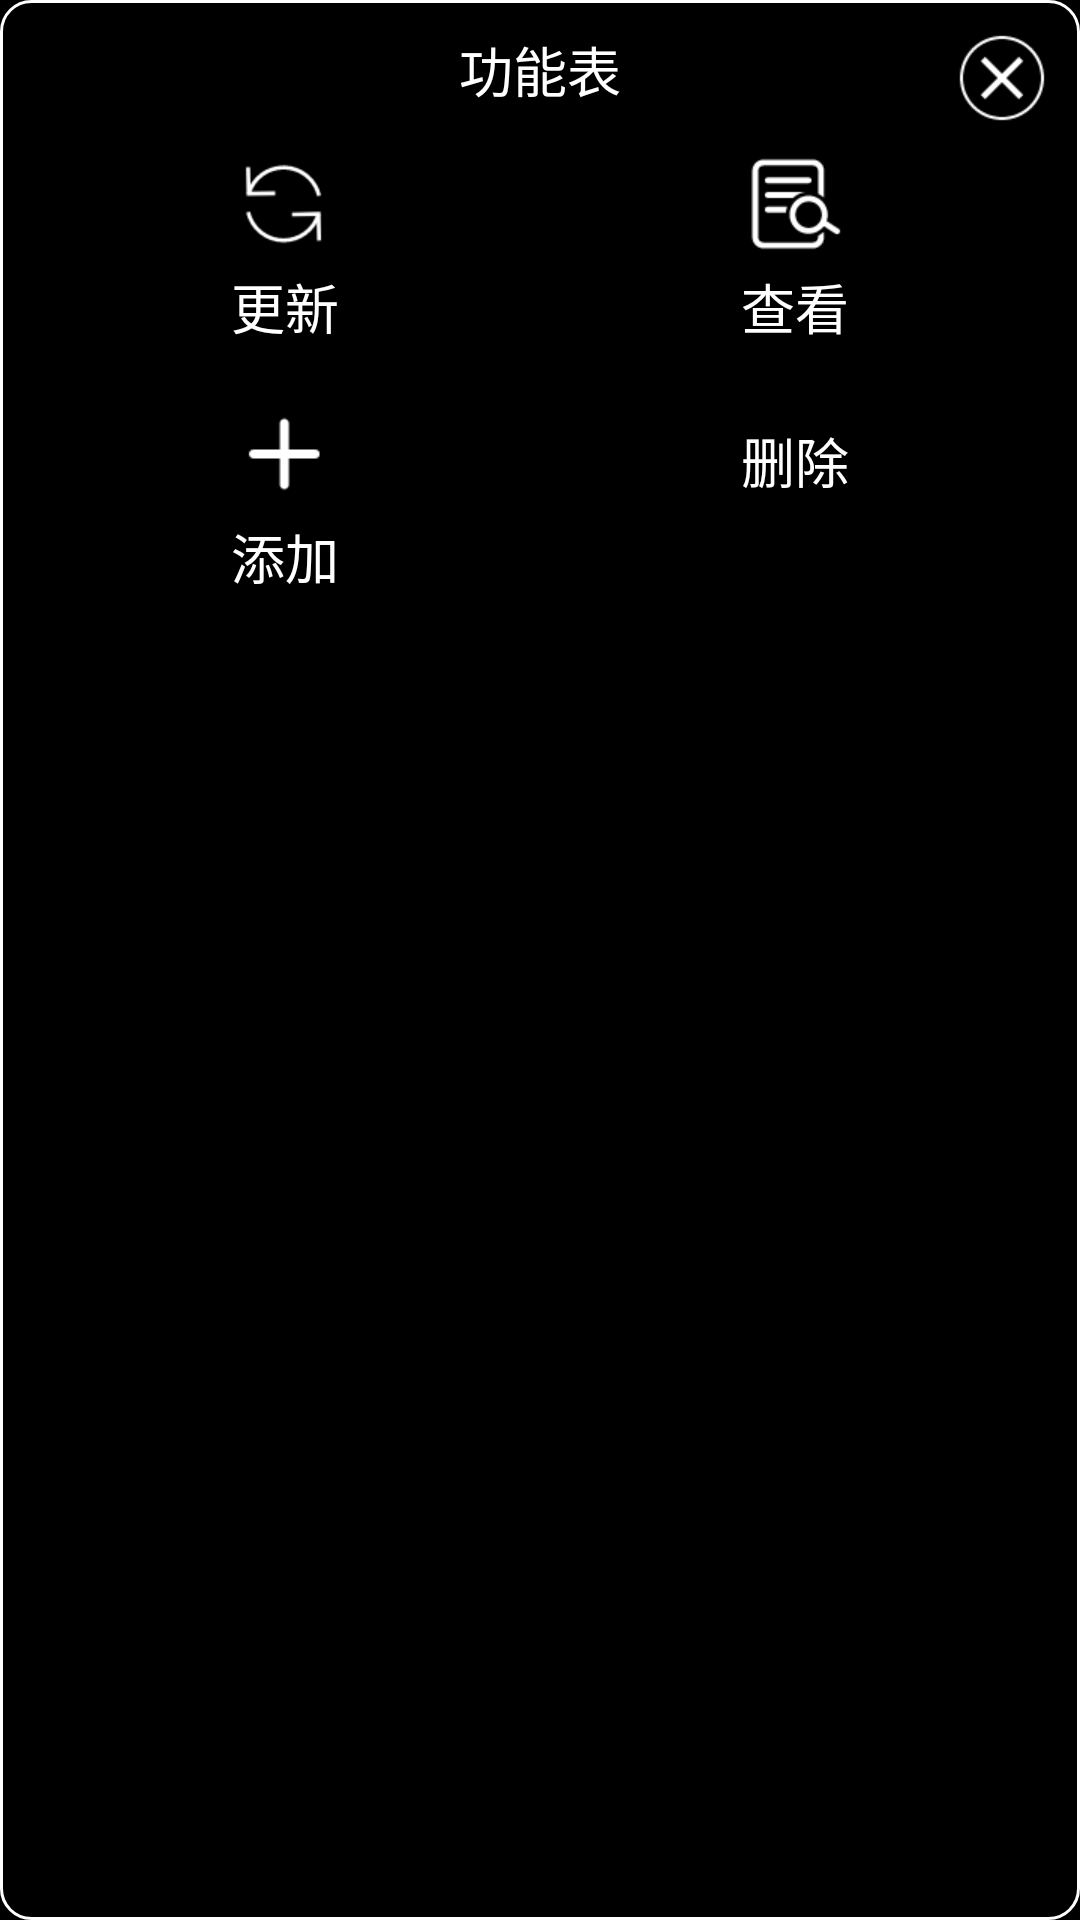

This screen was rendered from an Android layout file. Write that file and the resources it references.
<!-- AndroidManifest.xml: application theme study_theme -->
<!-- res/layout/dialog_select.xml -->
<?xml version="1.0" encoding="utf-8"?>
<RelativeLayout xmlns:android="http://schemas.android.com/apk/res/android"
    android:layout_width="match_parent"
    android:layout_height="wrap_content"
    android:padding="@dimen/width_10dp"
    android:background="@drawable/border_while_line_shape"
    android:layout_margin="@dimen/width_44dp">
    <TextView
        android:layout_width="wrap_content"
        android:layout_height="wrap_content"
        android:text="@string/dialog_examine_title"
        android:textSize="@dimen/size_18sp"
        android:textColor="@color/white"
        android:layout_centerHorizontal="true"
        android:layout_alignParentTop="true"/>
    <ImageView
        android:id="@+id/dialog_close"
        android:layout_width="wrap_content"
        android:layout_height="wrap_content"
        android:layout_alignParentRight="true"
        android:layout_alignParentTop="true"
        android:src="@drawable/common_close_normal"/>
    <LinearLayout
        android:id="@+id/linear_base"
        android:layout_width="match_parent"
        android:layout_height="wrap_content"
        android:layout_below="@id/dialog_close"
        android:layout_marginTop="@dimen/width_10dp"
        android:layout_marginBottom="@dimen/width_10dp">
        <LinearLayout
            android:id="@+id/dialog_update"
            style="@style/dialog_linear_layout">
            <ImageView
                style="@style/dialog_image_view"
                android:src="@drawable/common_update_normal"/>
            <TextView
                style="@style/dialog_text_view"
                android:text="@string/dialog_update_hint"/>
        </LinearLayout>
        <LinearLayout
            android:id="@+id/dialog_look"
            style="@style/dialog_linear_layout">
            <ImageView
                style="@style/dialog_image_view"
                android:src="@drawable/common_look_normal"/>
            <TextView
                style="@style/dialog_text_view"
                android:text="@string/dialog_look_hint"/>
        </LinearLayout>
    </LinearLayout>
    <LinearLayout
        android:id="@+id/linear_advanced"
        android:layout_width="match_parent"
        android:layout_height="wrap_content"
        android:layout_below="@id/linear_base"
        android:layout_marginTop="@dimen/width_10dp">
        <LinearLayout
            android:id="@+id/dialog_insert"
            style="@style/dialog_linear_layout">
            <ImageView
                style="@style/dialog_image_view"
                android:src="@drawable/common_insert_normal"/>
            <TextView
                style="@style/dialog_text_view"
                android:text="@string/dialog_insert_hint"/>
        </LinearLayout>
        <LinearLayout
            android:id="@+id/dialog_delete"
            style="@style/dialog_linear_layout">
            <ImageView
                style="@style/dialog_image_view"
                android:src="@drawable/common_delete_normal"/>
            <TextView
                style="@style/dialog_text_view"
                android:text="@string/dialog_delete_hint"/>
        </LinearLayout>
    </LinearLayout>
</RelativeLayout>
<!-- resources referenced by this layout -->
<resources>
  <color name="white">#FFFFFFFF</color>
  <dimen name="size_18sp">18sp</dimen>
  <dimen name="width_10dp">10dp</dimen>
  <dimen name="width_44dp">44dp</dimen>
  <!-- drawable border_while_line_shape (drawable) -->
  <?xml version="1.0" encoding="utf-8"?>
  <shape xmlns:android="http://schemas.android.com/apk/res/android"
      android:shape="rectangle">
      <stroke android:width="@dimen/width_1dp" android:color="@color/white"/>
      <corners android:radius="@dimen/width_10dp"/>
  </shape>
  <!-- drawable common_close_normal: png bitmap (drawable-xhdpi, 947 bytes) -->
  <!-- drawable common_insert_normal: png bitmap (drawable-xhdpi, 305 bytes) -->
  <!-- drawable common_look_normal: png bitmap (drawable-xhdpi, 890 bytes) -->
  <!-- drawable common_update_normal: png bitmap (drawable-xhdpi, 1126 bytes) -->
  <string name="dialog_delete_hint">删除</string>
  <string name="dialog_examine_title">功能表</string>
  <string name="dialog_insert_hint">添加</string>
  <string name="dialog_look_hint">查看</string>
  <string name="dialog_update_hint">更新</string>
  <style name="dialog_image_view">
          <item name="android:layout_width">wrap_content</item>
          <item name="android:layout_height">wrap_content</item>
      </style>
  <style name="dialog_linear_layout">
          <item name="android:layout_weight">1</item>
          <item name="android:layout_width">wrap_content</item>
          <item name="android:layout_height">wrap_content</item>
          <item name="android:orientation">vertical</item>
          <item name="android:gravity">center</item>
      </style>
  <style name="dialog_text_view">
          <item name="android:layout_height">wrap_content</item>
          <item name="android:layout_width">wrap_content</item>
          <item name="android:textColor">@color/white</item>
          <item name="android:textSize">@dimen/size_18sp</item>
          <item name="android:layout_marginTop">@dimen/width_5dp</item>
      </style>
  <style name="study_theme" parent="Theme.Design.NoActionBar">
          <item name="android:background">@color/black</item>
      </style>
  <dimen name="width_1dp">1dp</dimen>
  <dimen name="width_5dp">5dp</dimen>
  <color name="black">#FF000000</color>
</resources>
